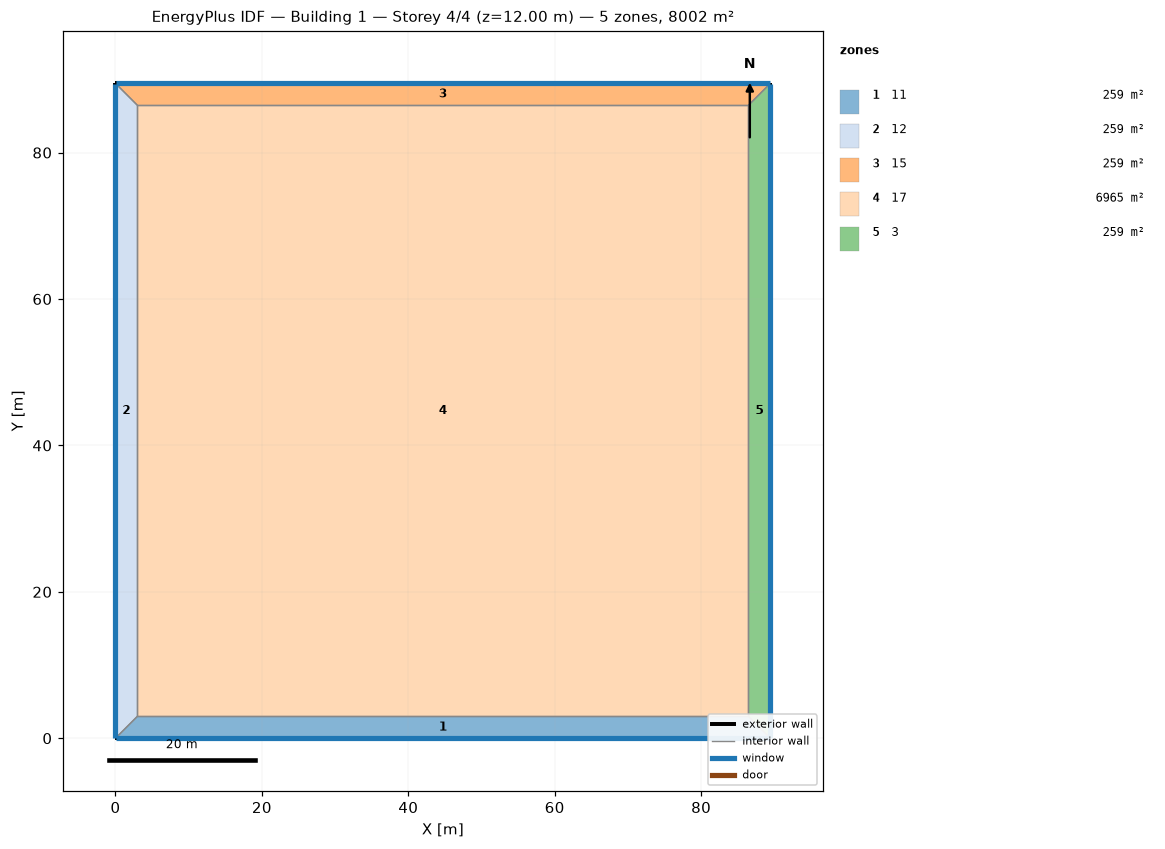
=== STOREY PLAN SPEC (per zone: floor XY polygon, exterior-wall plan segments, windows/doors) ===
zone 1: 11  (259.4 m²)
  floor: (89.45, 0.00) (0.00, 0.00) (3.00, 3.00) (86.45, 3.00)
  exterior wall: (0.00, 0.00) – (89.45, 0.00)  [89.5 m]
    window: (0.03, 0.00) – (89.43, 0.00)  [71.6 m²]
  interior walls: 3
zone 2: 12  (259.4 m²)
  floor: (0.00, 0.00) (0.00, 89.45) (3.00, 86.45) (3.00, 3.00)
  exterior wall: (0.00, 89.45) – (0.00, 0.00)  [89.5 m]
    window: (0.00, 89.43) – (0.00, 0.03)  [71.6 m²]
  interior walls: 3
zone 3: 15  (259.4 m²)
  floor: (0.00, 89.45) (89.45, 89.45) (86.45, 86.45) (3.00, 86.45)
  exterior wall: (89.45, 89.45) – (0.00, 89.45)  [89.5 m]
    window: (89.43, 89.45) – (0.03, 89.45)  [71.6 m²]
  interior walls: 3
zone 4: 17  (6964.6 m²)
  floor: (3.00, 3.00) (3.00, 86.45) (86.45, 86.45) (86.45, 3.00)
  interior walls: 4
zone 5: 3  (259.4 m²)
  floor: (89.45, 89.45) (89.45, 0.00) (86.45, 3.00) (86.45, 86.45)
  exterior wall: (89.45, 0.00) – (89.45, 89.45)  [89.5 m]
    window: (89.45, 0.03) – (89.45, 89.43)  [71.6 m²]
  interior walls: 3

=== DERIVED (storey summary) ===
Building: Building 1
Storey: 4 of 4  (floor level z = 12.00 m)
Storey gross floor area: 8002.0 m²
Zones on this storey: 5
  - 11: floor 259.4 m²; exterior wall 89.5 m (357.8 m²); 1 window(s) 71.6 m²; WWR 20.0%
  - 12: floor 259.4 m²; exterior wall 89.5 m (357.8 m²); 1 window(s) 71.6 m²; WWR 20.0%
  - 15: floor 259.4 m²; exterior wall 89.5 m (357.8 m²); 1 window(s) 71.6 m²; WWR 20.0%
  - 17: floor 6964.6 m²
  - 3: floor 259.4 m²; exterior wall 89.5 m (357.8 m²); 1 window(s) 71.6 m²; WWR 20.0%
Zone adjacency (shared interzone walls):
  - 11 ↔ 12
  - 11 ↔ 17
  - 11 ↔ 3
  - 12 ↔ 15
  - 12 ↔ 17
  - 15 ↔ 17
  - 15 ↔ 3
  - 17 ↔ 3